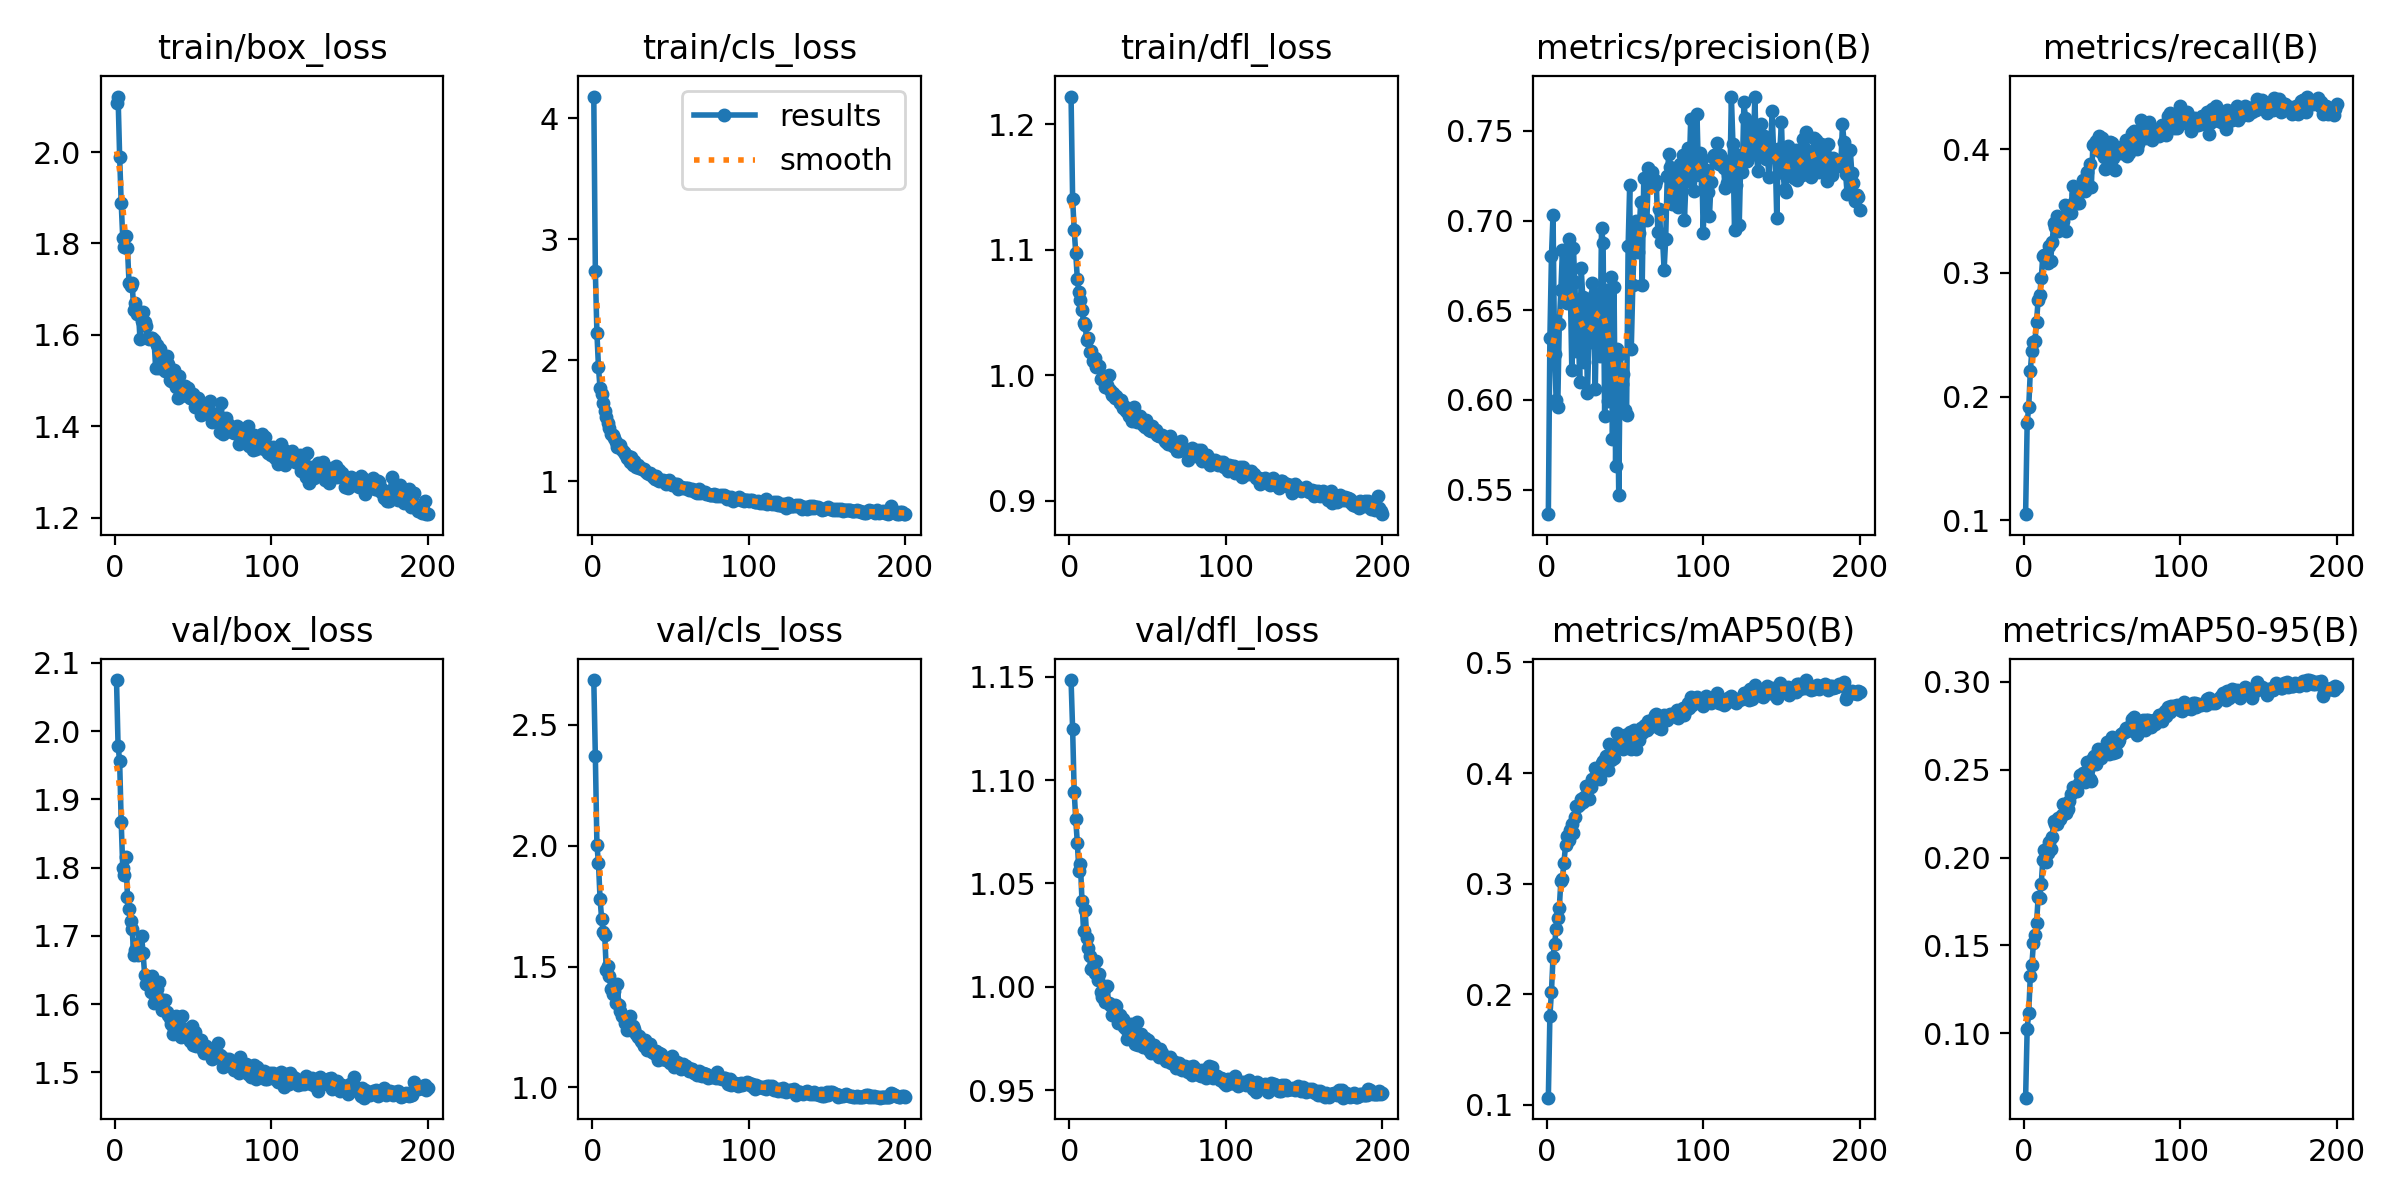

The file beside this chart, header and first rows:
epoch, time, train/box_loss, train/cls_loss, train/dfl_loss, metrics/precision(B), metrics/recall(B), metrics/mAP50(B), metrics/mAP50-95(B), val/box_loss, val/cls_loss, val/dfl_loss, lr/pg0, lr/pg1, lr/pg2
1, 71.14, 2.106, 4.178, 1.222, 0.5363, 0.1048, 0.1066, 0.06329, 2.075, 2.686, 1.148, 0.000166, 0.000166, 0.000166
2, 133, 2.121, 2.734, 1.14, 0.6346, 0.1788, 0.1807, 0.1025, 1.978, 2.371, 1.125, 0.0003311, 0.0003311, 0.0003311
3, 191.9, 1.99, 2.225, 1.116, 0.6803, 0.1916, 0.2024, 0.1117, 1.957, 2.004, 1.094, 0.0004944, 0.0004944, 0.0004944
4, 252.6, 1.889, 1.943, 1.097, 0.7033, 0.2203, 0.2339, 0.1326, 1.866, 1.927, 1.081, 0.0004926, 0.0004926, 0.0004926
5, 313.2, 1.811, 1.767, 1.077, 0.6258, 0.2372, 0.2456, 0.1389, 1.799, 1.781, 1.07, 0.0004901, 0.0004901, 0.0004901
6, 371.6, 1.791, 1.719, 1.066, 0.5999, 0.2439, 0.2586, 0.1514, 1.789, 1.699, 1.056, 0.0004876, 0.0004876, 0.0004876
7, 430.5, 1.816, 1.649, 1.06, 0.5958, 0.2452, 0.2687, 0.1557, 1.815, 1.645, 1.059, 0.0004852, 0.0004852, 0.0004852
8, 488.7, 1.79, 1.582, 1.052, 0.6424, 0.2607, 0.2782, 0.1627, 1.757, 1.629, 1.041, 0.0004827, 0.0004827, 0.0004827
9, 549.1, 1.714, 1.527, 1.042, 0.6611, 0.2783, 0.302, 0.1772, 1.74, 1.484, 1.027, 0.0004802, 0.0004802, 0.0004802
10, 608.6, 1.707, 1.478, 1.04, 0.6833, 0.2821, 0.3043, 0.1772, 1.722, 1.503, 1.037, 0.0004777, 0.0004777, 0.0004777
11, 668.4, 1.713, 1.44, 1.028, 0.6623, 0.2955, 0.319, 0.1848, 1.71, 1.46, 1.024, 0.0004752, 0.0004752, 0.0004752
12, 726.4, 1.654, 1.388, 1.03, 0.6611, 0.314, 0.3346, 0.1988, 1.671, 1.407, 1.019, 0.0004728, 0.0004728, 0.0004728
13, 785.8, 1.669, 1.385, 1.018, 0.6539, 0.3147, 0.3429, 0.2046, 1.679, 1.388, 1.015, 0.0004703, 0.0004703, 0.0004703
14, 845, 1.645, 1.356, 1.019, 0.6895, 0.3106, 0.3396, 0.1975, 1.687, 1.398, 1.009, 0.0004678, 0.0004678, 0.0004678
15, 904.8, 1.651, 1.323, 1.011, 0.6654, 0.3083, 0.3487, 0.2024, 1.671, 1.347, 1.01, 0.0004654, 0.0004654, 0.0004654
16, 962.4, 1.591, 1.28, 1.014, 0.6169, 0.3218, 0.3541, 0.2089, 1.673, 1.427, 1.007, 0.0004629, 0.0004629, 0.0004629
17, 1028, 1.631, 1.282, 1.007, 0.6847, 0.3098, 0.3459, 0.2046, 1.7, 1.339, 1.012, 0.0004604, 0.0004604, 0.0004604
18, 1089, 1.65, 1.299, 1.007, 0.6657, 0.3251, 0.3604, 0.2115, 1.675, 1.318, 1.003, 0.0004579, 0.0004579, 0.0004579
19, 1151, 1.628, 1.261, 1.007, 0.627, 0.3405, 0.3703, 0.2207, 1.642, 1.295, 1.006, 0.0004554, 0.0004554, 0.0004554
20, 1209, 1.619, 1.239, 0.9967, 0.6512, 0.337, 0.3706, 0.219, 1.63, 1.291, 0.9975, 0.000453, 0.000453, 0.000453
21, 1268, 1.594, 1.222, 0.9973, 0.6102, 0.3463, 0.3719, 0.219, 1.633, 1.267, 0.9952, 0.0004505, 0.0004505, 0.0004505
22, 1328, 1.59, 1.195, 0.9992, 0.6736, 0.3335, 0.3765, 0.2226, 1.637, 1.24, 0.9988, 0.000448, 0.000448, 0.000448
23, 1389, 1.592, 1.206, 0.9903, 0.6576, 0.3389, 0.3737, 0.2221, 1.618, 1.28, 0.9927, 0.0004456, 0.0004456, 0.0004456
24, 1449, 1.594, 1.159, 0.992, 0.6214, 0.3429, 0.3788, 0.2242, 1.641, 1.295, 1, 0.0004431, 0.0004431, 0.0004431
25, 1507, 1.589, 1.203, 1, 0.6529, 0.3419, 0.3879, 0.2304, 1.601, 1.239, 0.9921, 0.0004406, 0.0004406, 0.0004406
26, 1570, 1.528, 1.135, 0.9881, 0.6039, 0.3547, 0.3868, 0.2296, 1.614, 1.252, 0.9911, 0.0004381, 0.0004381, 0.0004381
27, 1631, 1.579, 1.165, 0.984, 0.6334, 0.3341, 0.3763, 0.2256, 1.622, 1.241, 0.9861, 0.0004356, 0.0004356, 0.0004356
28, 1690, 1.528, 1.118, 0.9859, 0.6321, 0.3494, 0.3869, 0.2277, 1.632, 1.22, 0.9897, 0.0004332, 0.0004332, 0.0004332
29, 1748, 1.569, 1.134, 0.9821, 0.6653, 0.3528, 0.3944, 0.232, 1.607, 1.21, 0.9909, 0.0004307, 0.0004307, 0.0004307
30, 1805, 1.54, 1.11, 0.9836, 0.6586, 0.3486, 0.3933, 0.2361, 1.591, 1.212, 0.9905, 0.0004282, 0.0004282, 0.0004282
31, 1866, 1.539, 1.107, 0.9806, 0.6059, 0.3701, 0.4044, 0.2401, 1.594, 1.192, 0.9824, 0.0004258, 0.0004258, 0.0004258
32, 1923, 1.52, 1.099, 0.9776, 0.6589, 0.3571, 0.3987, 0.2377, 1.606, 1.186, 0.9865, 0.0004233, 0.0004233, 0.0004233
33, 1983, 1.555, 1.103, 0.98, 0.6559, 0.3637, 0.3999, 0.2393, 1.588, 1.171, 0.9831, 0.0004208, 0.0004208, 0.0004208
34, 2043, 1.537, 1.081, 0.9737, 0.6245, 0.3564, 0.3947, 0.2379, 1.584, 1.196, 0.9844, 0.0004183, 0.0004183, 0.0004183
35, 2106, 1.502, 1.065, 0.9755, 0.696, 0.3563, 0.4088, 0.2423, 1.579, 1.155, 0.9807, 0.0004158, 0.0004158, 0.0004158
36, 2165, 1.499, 1.056, 0.9717, 0.6875, 0.3652, 0.4107, 0.247, 1.571, 1.159, 0.9798, 0.0004134, 0.0004134, 0.0004134
37, 2225, 1.512, 1.069, 0.9732, 0.5907, 0.3671, 0.4066, 0.2469, 1.556, 1.18, 0.9746, 0.0004109, 0.0004109, 0.0004109
38, 2282, 1.524, 1.054, 0.9675, 0.6613, 0.3754, 0.4154, 0.2481, 1.564, 1.146, 0.9753, 0.0004084, 0.0004084, 0.0004084
39, 2342, 1.486, 1.038, 0.9698, 0.5994, 0.3663, 0.4026, 0.2433, 1.582, 1.147, 0.9821, 0.0004059, 0.0004059, 0.0004059
40, 2399, 1.462, 1.02, 0.9632, 0.6606, 0.3813, 0.426, 0.2544, 1.56, 1.139, 0.9749, 0.0004035, 0.0004035, 0.0004035
41, 2459, 1.511, 1.048, 0.9748, 0.6687, 0.371, 0.4119, 0.2496, 1.568, 1.149, 0.9743, 0.000401, 0.000401, 0.000401
42, 2522, 1.465, 1.007, 0.9647, 0.5783, 0.3882, 0.413, 0.2448, 1.552, 1.115, 0.9721, 0.0003985, 0.0003985, 0.0003985
43, 2580, 1.469, 1.003, 0.9628, 0.6629, 0.3695, 0.4138, 0.2437, 1.583, 1.142, 0.9831, 0.0003961, 0.0003961, 0.0003961
44, 2639, 1.471, 1.012, 0.965, 0.5634, 0.4038, 0.4237, 0.2565, 1.563, 1.137, 0.9718, 0.0003936, 0.0003936, 0.0003936
45, 2700, 1.488, 1.011, 0.9675, 0.6284, 0.404, 0.4361, 0.258, 1.558, 1.119, 0.9749, 0.0003911, 0.0003911, 0.0003911
46, 2760, 1.474, 0.9997, 0.9645, 0.5472, 0.4068, 0.4273, 0.2534, 1.563, 1.122, 0.9769, 0.0003886, 0.0003886, 0.0003886
47, 2821, 1.484, 0.9816, 0.9602, 0.6254, 0.3992, 0.4341, 0.2616, 1.551, 1.111, 0.9708, 0.0003861, 0.0003861, 0.0003861
48, 2882, 1.462, 0.9996, 0.9587, 0.6087, 0.4104, 0.4298, 0.259, 1.545, 1.118, 0.975, 0.0003837, 0.0003837, 0.0003837
49, 2939, 1.461, 1.01, 0.964, 0.6142, 0.3974, 0.4214, 0.2564, 1.567, 1.115, 0.9716, 0.0003812, 0.0003812, 0.0003812
50, 3000, 1.47, 0.995, 0.9582, 0.5945, 0.4094, 0.4348, 0.2604, 1.54, 1.1, 0.9741, 0.0003787, 0.0003787, 0.0003787
51, 3058, 1.441, 0.9699, 0.956, 0.5913, 0.3938, 0.432, 0.2615, 1.559, 1.128, 0.9695, 0.0003763, 0.0003763, 0.0003763
52, 3116, 1.46, 0.9711, 0.9557, 0.6855, 0.3841, 0.4347, 0.2611, 1.539, 1.084, 0.9679, 0.0003738, 0.0003738, 0.0003738
53, 3172, 1.463, 0.9767, 0.9593, 0.7197, 0.3847, 0.4371, 0.266, 1.545, 1.106, 0.971, 0.0003713, 0.0003713, 0.0003713
54, 3231, 1.445, 0.9817, 0.9563, 0.6282, 0.4013, 0.4214, 0.259, 1.546, 1.104, 0.9717, 0.0003688, 0.0003688, 0.0003688
55, 3289, 1.424, 0.9395, 0.956, 0.6641, 0.4056, 0.4278, 0.2599, 1.548, 1.102, 0.9703, 0.0003663, 0.0003663, 0.0003663
56, 3350, 1.433, 0.9566, 0.9525, 0.6905, 0.4053, 0.4388, 0.2688, 1.532, 1.088, 0.9673, 0.0003639, 0.0003639, 0.0003639
57, 3407, 1.437, 0.9556, 0.9512, 0.6998, 0.3926, 0.4217, 0.2595, 1.529, 1.077, 0.9659, 0.0003614, 0.0003614, 0.0003614
58, 3463, 1.431, 0.9438, 0.9515, 0.6823, 0.3834, 0.4346, 0.2655, 1.538, 1.097, 0.9701, 0.0003589, 0.0003589, 0.0003589
59, 3522, 1.444, 0.948, 0.952, 0.6928, 0.4006, 0.4295, 0.2598, 1.53, 1.089, 0.9679, 0.0003565, 0.0003565, 0.0003565
60, 3579, 1.437, 0.9404, 0.9504, 0.7101, 0.3967, 0.4407, 0.2661, 1.532, 1.09, 0.9658, 0.000354, 0.000354, 0.000354
... 140 more rows
